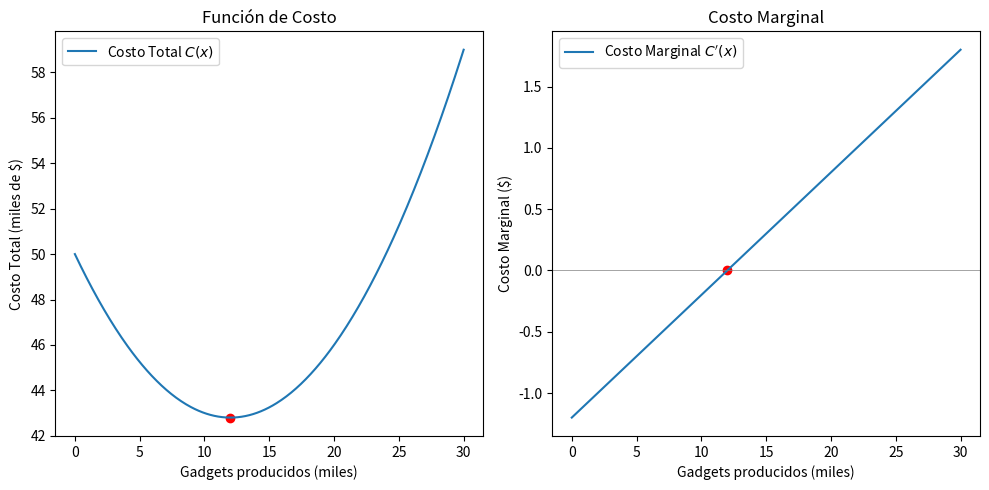

Python code for this plot:
import numpy as np
import matplotlib.pyplot as plt

# Definimos la función de costo
def C(x):
    return 0.05 * x**2 - 1.2 * x + 50

# Definimos la derivada de la función de costo
def C_prime(x):
    return 0.1 * x - 1.2

# Generamos puntos para visualizar la función y su derivada
x = np.linspace(0, 30, 400)
costs = C(x)
marginal_costs = C_prime(x)

# Punto de mínimo costo
x_min = 12
cost_min = C(x_min)

# Visualización
plt.figure(figsize=(10, 5))
plt.subplot(1, 2, 1)
plt.plot(x, costs, label='Costo Total $C(x)$')
plt.scatter(x_min, cost_min, color='red')  # Punto de mínimo costo
plt.title('Función de Costo')
plt.xlabel('Gadgets producidos (miles)')
plt.ylabel('Costo Total (miles de $)')
plt.legend()

plt.subplot(1, 2, 2)
plt.plot(x, marginal_costs, label='Costo Marginal $C\'(x)$')
plt.axhline(0, color='gray', linewidth=0.5)
plt.scatter(x_min, C_prime(x_min), color='red')  # Costo marginal en el mínimo
plt.title('Costo Marginal')
plt.xlabel('Gadgets producidos (miles)')
plt.ylabel('Costo Marginal ($)')
plt.legend()

plt.tight_layout()
plt.show()

x_min, cost_min